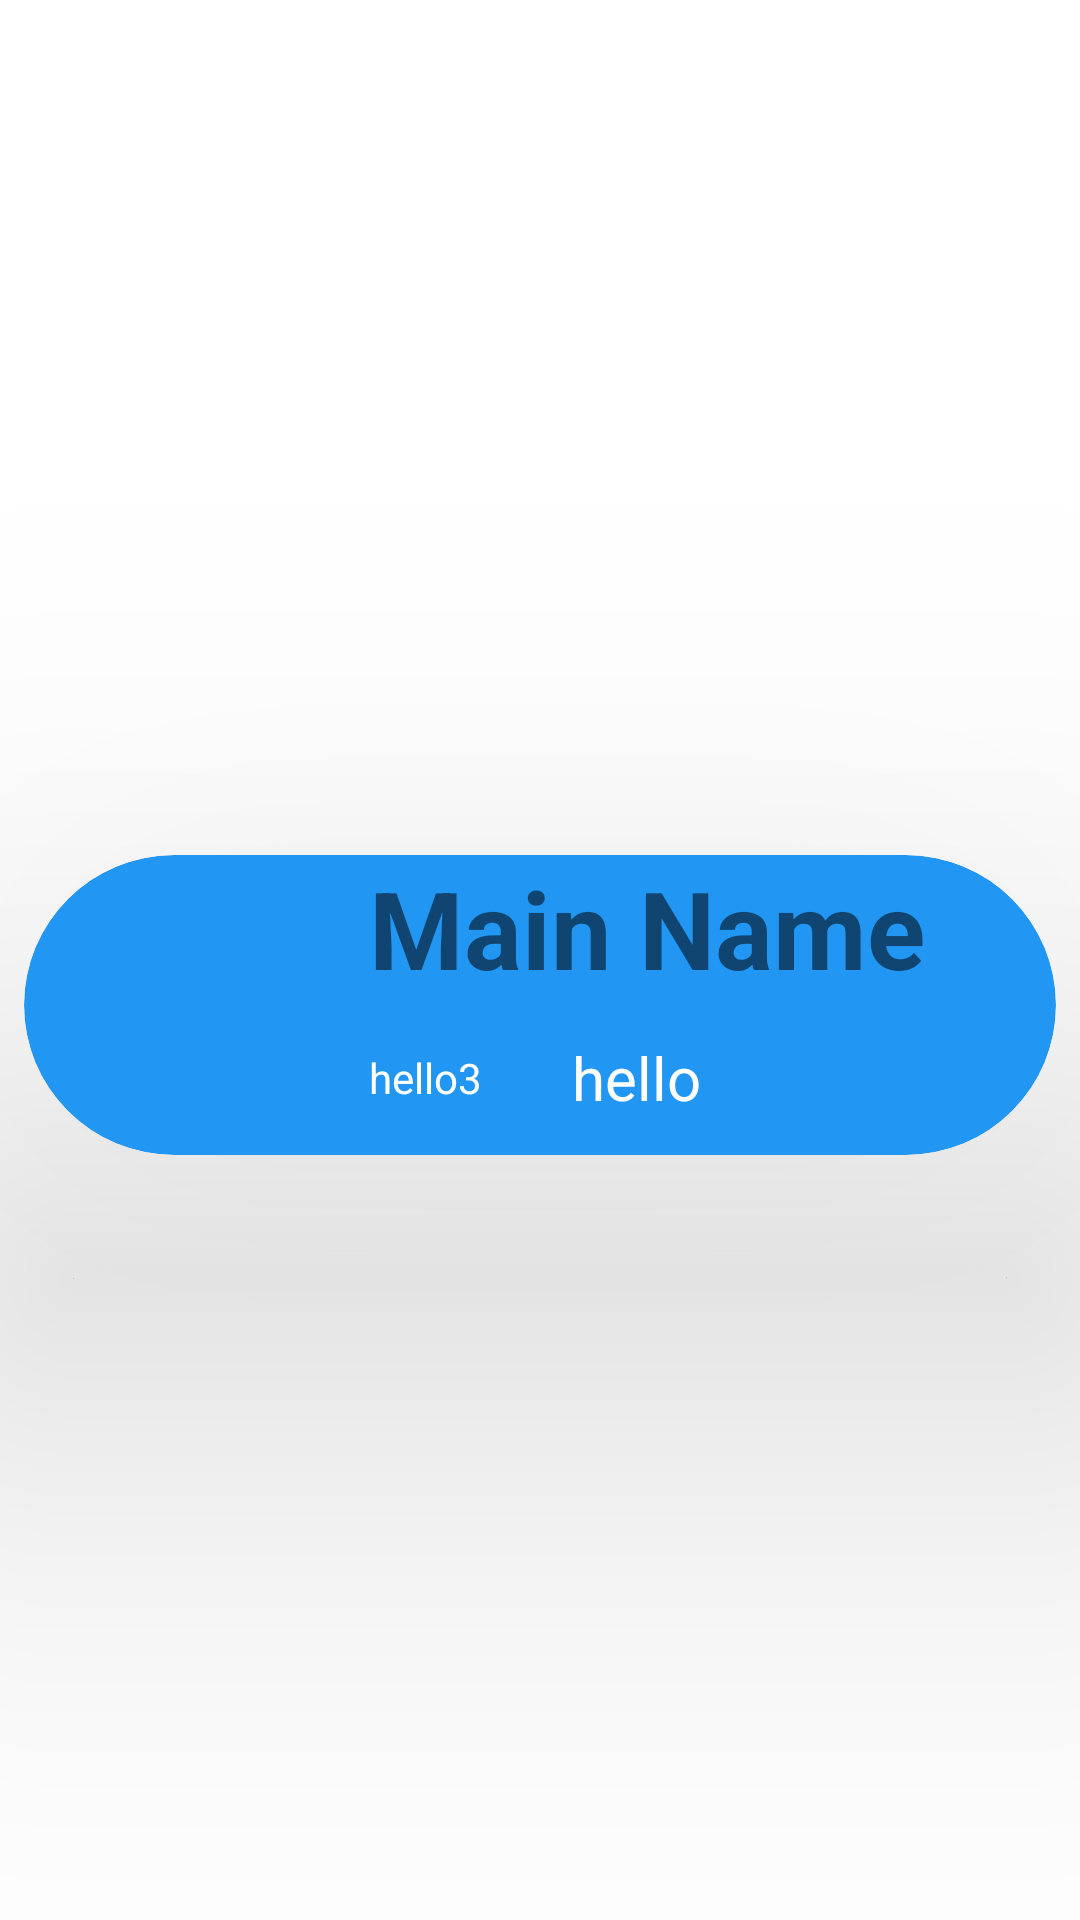

Layout XML and referenced resources for this Android screen:
<!-- AndroidManifest.xml: application theme Theme.RecyclerFinal -->
<!-- res/layout/recycle_view_row.xml -->
<?xml version="1.0" encoding="utf-8"?>
<androidx.constraintlayout.widget.ConstraintLayout xmlns:android="http://schemas.android.com/apk/res/android"
    xmlns:app="http://schemas.android.com/apk/res-auto"
    xmlns:tools="http://schemas.android.com/tools"
    android:layout_width="match_parent"
    android:layout_height="wrap_content">

    <androidx.cardview.widget.CardView
        android:layout_width="match_parent"
        android:layout_height="wrap_content"
        android:layout_marginTop="35dp"
        android:layout_marginBottom="5dp"
        android:layout_marginStart="8dp"
        android:layout_marginEnd="8dp"
        app:cardCornerRadius="200dp"
        app:cardElevation="100dp"
        app:cardBackgroundColor="#2196F3"

        app:layout_constraintBottom_toBottomOf="parent"
        app:layout_constraintEnd_toEndOf="parent"
        app:layout_constraintStart_toStartOf="parent"
        app:layout_constraintTop_toTopOf="parent" >

        <androidx.constraintlayout.widget.ConstraintLayout
            android:layout_width="match_parent"
            android:layout_height="match_parent">

            <ImageView
                android:id="@+id/imageView"
                android:layout_width="100dp"
                android:layout_height="100dp"
                android:padding="5dp"
                app:srcCompat="@drawable/ic_3"
                app:tint="@color/white"
                app:layout_constraintBottom_toBottomOf="parent"
                app:layout_constraintStart_toStartOf="parent"
                app:layout_constraintTop_toTopOf="parent"/>

            <TextView
                android:id="@+id/textView"

                android:layout_width="wrap_content"
                android:layout_height="wrap_content"
                android:layout_marginStart="15dp"
                android:textSize="36sp"
                android:textStyle="bold"
                app:layout_constraintStart_toEndOf="@+id/imageView"
                app:layout_constraintTop_toTopOf="parent"
                android:text="Main Name" />

            <TextView
                android:id="@+id/textView2"
                android:layout_marginStart="15dp"

                android:layout_width="wrap_content"
                android:layout_height="wrap_content"
                android:text="hello3"
                android:textColor="@color/white"
                app:layout_constraintBottom_toBottomOf="parent"
                app:layout_constraintStart_toEndOf="@+id/imageView"
                app:layout_constraintTop_toBottomOf="@+id/textView"/>

            <TextView
                android:id="@+id/textView3"
                android:layout_width="wrap_content"
                android:layout_height="wrap_content"
                android:text="hello"
                android:layout_marginStart="30dp"
                android:textColor="@color/white"
                android:textSize="20sp"
                app:layout_constraintBottom_toBottomOf="parent"
                app:layout_constraintStart_toEndOf="@+id/textView2"
                app:layout_constraintTop_toBottomOf="@+id/textView"/>
        </androidx.constraintlayout.widget.ConstraintLayout>
    </androidx.cardview.widget.CardView>
</androidx.constraintlayout.widget.ConstraintLayout>
<!-- resources referenced by this layout -->
<resources>
  <color name="white">#FFFFFFFF</color>
  <style name="Theme.RecyclerFinal" parent="Theme.MaterialComponents.DayNight.DarkActionBar">
          
          <item name="colorPrimary">@color/purple_500</item>
          <item name="colorPrimaryVariant">@color/purple_700</item>
          <item name="colorOnPrimary">@color/white</item>
          
          <item name="colorSecondary">@color/teal_200</item>
          <item name="colorSecondaryVariant">@color/teal_700</item>
          <item name="colorOnSecondary">@color/black</item>
          
          <item name="android:statusBarColor" tools:targetApi="l">?attr/colorPrimaryVariant</item>
          
      </style>
  <color name="purple_500">#F30858</color>
  <color name="purple_700">#E91E63</color>
  <color name="teal_200">#FF03DAC5</color>
  <color name="teal_700">#FF018786</color>
  <color name="black">#FF000000</color>
</resources>
